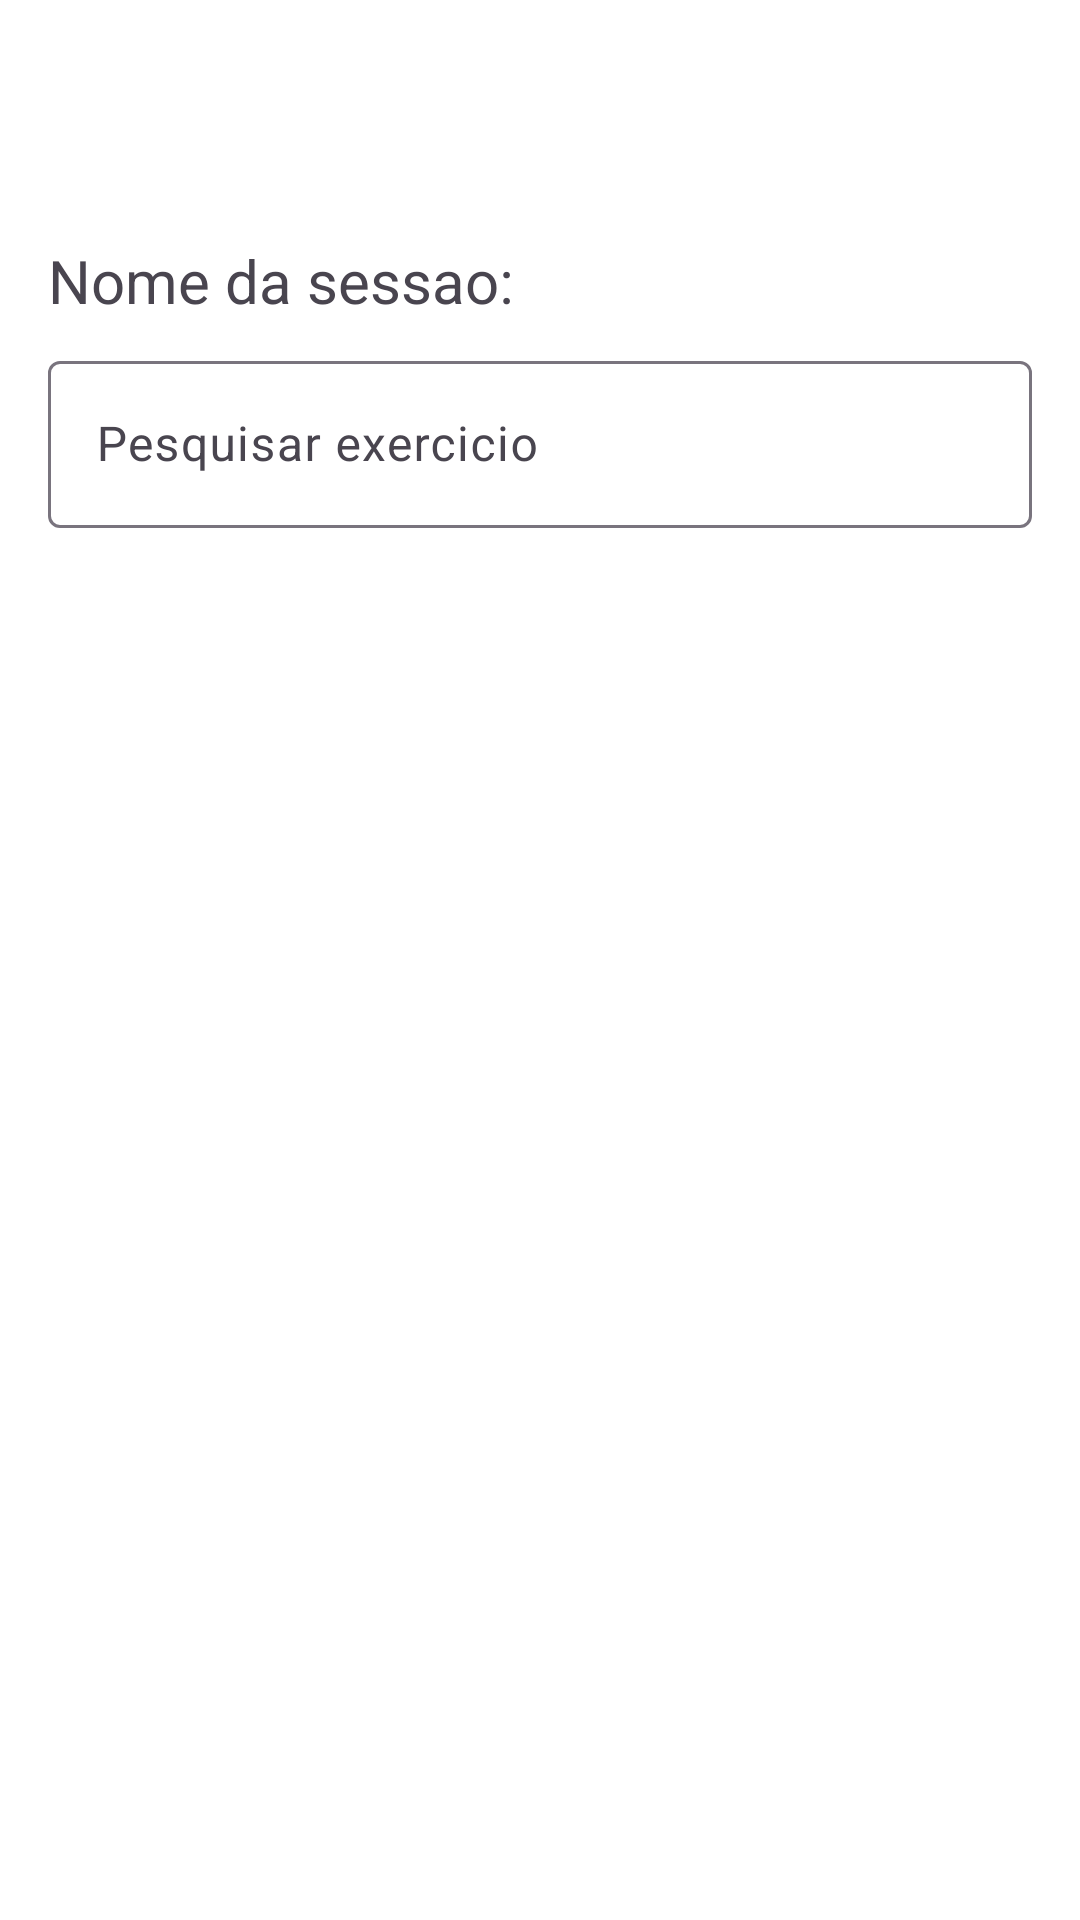

Reconstruct the res/layout file that produces this screen, plus the resources it refers to.
<!-- AndroidManifest.xml: application theme Theme.Appgymprogress -->
<!-- res/layout/activity_session.xml -->
<?xml version="1.0" encoding="utf-8"?>
<androidx.constraintlayout.widget.ConstraintLayout xmlns:android="http://schemas.android.com/apk/res/android"
    xmlns:app="http://schemas.android.com/apk/res-auto"
    xmlns:tools="http://schemas.android.com/tools"
    android:id="@+id/main"
    android:layout_width="match_parent"
    android:layout_height="match_parent"
    android:background="@color/white"
    tools:context=".activitys.SessionActivity">

    <com.google.android.material.appbar.AppBarLayout
        android:id="@+id/appBarLayout"
        android:layout_width="match_parent"
        android:layout_height="wrap_content"
        android:background="@android:color/transparent"
        android:padding="8dp"
        app:layout_constraintEnd_toEndOf="parent"
        app:layout_constraintStart_toStartOf="parent"
        app:layout_constraintTop_toTopOf="parent">


        <androidx.constraintlayout.widget.ConstraintLayout
            android:layout_width="match_parent"
            android:layout_height="wrap_content">

            <Toolbar
                android:id="@+id/toolbar"
                android:layout_width="match_parent"
                android:layout_height="wrap_content"
                android:backgroundTint="@android:color/transparent"
                android:navigationIcon="@drawable/ic_baseline_arrow_back_24"
                app:layout_constraintEnd_toEndOf="parent"
                app:layout_constraintStart_toStartOf="parent"
                app:layout_constraintTop_toTopOf="parent" />

        </androidx.constraintlayout.widget.ConstraintLayout>

    </com.google.android.material.appbar.AppBarLayout>

    <TextView
        android:id="@+id/textView17"
        android:layout_width="wrap_content"
        android:layout_height="wrap_content"
        android:layout_marginStart="16dp"
        android:layout_marginTop="8dp"
        android:text="Nome da sessao: "
        android:textSize="20sp"
        app:layout_constraintStart_toStartOf="parent"
        app:layout_constraintTop_toBottomOf="@+id/appBarLayout" />

    <com.google.android.material.textfield.TextInputLayout
        android:id="@+id/txt_input_search_exercise"
        android:layout_width="0dp"
        android:layout_height="wrap_content"
        android:layout_marginStart="16dp"
        android:layout_marginTop="8dp"
        android:layout_marginEnd="16dp"
        app:layout_constraintEnd_toEndOf="parent"
        app:layout_constraintStart_toStartOf="parent"
        app:layout_constraintTop_toBottomOf="@+id/textView17">

        <com.google.android.material.textfield.TextInputEditText
            android:id="@+id/txt_edit_search_exercise"
            android:layout_width="match_parent"
            android:layout_height="wrap_content"
            android:hint="Pesquisar exercicio" />
    </com.google.android.material.textfield.TextInputLayout>

    <ListView
        android:id="@+id/list_search_exercises"
        android:layout_width="0dp"
        android:layout_height="wrap_content"
        android:layout_marginStart="16dp"
        android:layout_marginEnd="16dp"
        app:layout_constraintEnd_toEndOf="parent"
        app:layout_constraintStart_toStartOf="parent"
        app:layout_constraintTop_toBottomOf="@+id/txt_input_search_exercise"
        tools:listitem="@layout/search_exercise_item" />

</androidx.constraintlayout.widget.ConstraintLayout>
<!-- res/layout/search_exercise_item.xml (included above) -->
<?xml version="1.0" encoding="utf-8"?>
<androidx.cardview.widget.CardView xmlns:android="http://schemas.android.com/apk/res/android"
    xmlns:app="http://schemas.android.com/apk/res-auto"
    xmlns:tools="http://schemas.android.com/tools"
    android:layout_width="match_parent"
    android:layout_height="wrap_content">

    <LinearLayout
        android:layout_width="match_parent"
        android:layout_height="match_parent"
        android:layout_margin="16dp"
        android:orientation="horizontal">

        <ImageView
            android:id="@+id/imageView3"
            android:layout_width="48dp"
            android:layout_height="48dp"
            tools:srcCompat="@tools:sample/avatars" />

        <LinearLayout
            android:layout_width="wrap_content"
            android:layout_height="match_parent"
            android:layout_weight="1"
            android:orientation="vertical">

            <TextView
                android:id="@+id/txt_exercise_name"
                android:layout_width="match_parent"
                android:layout_height="wrap_content"
                android:layout_gravity="center_vertical"
                android:layout_marginHorizontal="8dp"
                android:text="TextView"
                android:textSize="16sp" />

            <TextView
                android:id="@+id/txt_exercise_type"
                android:layout_width="match_parent"
                android:layout_height="wrap_content"
                android:layout_marginHorizontal="8dp"
                android:text="TextView" />
        </LinearLayout>

        <com.google.android.material.floatingactionbutton.FloatingActionButton
            android:id="@+id/floatingActionButton"
            android:layout_width="wrap_content"
            android:layout_height="wrap_content"
            android:layout_gravity="center_vertical|end"
            android:clickable="true"
            app:backgroundTint="@color/primaryColor"
            app:elevation="0dp"
            app:ensureMinTouchTargetSize="false"
            app:fabCustomSize="32dp"
            app:maxImageSize="16dp"
            app:srcCompat="@drawable/ic_baseline_add_24"
            app:tint="@color/white" />
    </LinearLayout>

</androidx.cardview.widget.CardView>
<!-- resources referenced by this layout -->
<resources>
  <color name="primaryColor">#061414</color>
  <color name="white">#FFFFFFFF</color>
  <style name="Theme.Appgymprogress" parent="Base.Theme.Appgymprogress" />
  <style name="Base.Theme.Appgymprogress" parent="Theme.Material3.DayNight.NoActionBar">
          
          
      </style>
</resources>
